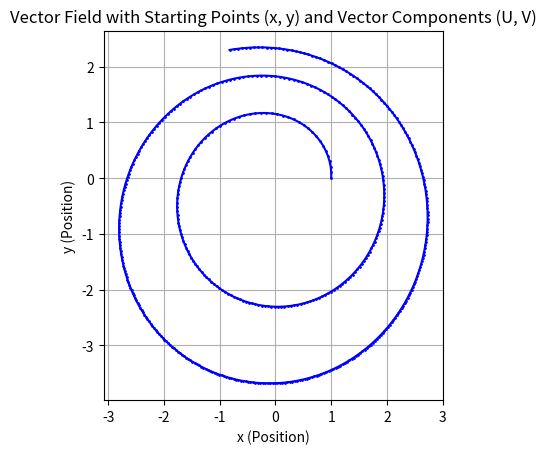

Recreate this plot in Python.

# -----------------------------------------------------------------------
#                            IMPORT
# -----------------------------------------------------------------------

import matplotlib.pyplot as plt
import numpy as np


# -----------------------------------------------------------------------
#                           FUNCTIONS
# -----------------------------------------------------------------------

def F_Kepler(U_):

    det = (U_[0]**2 + U_[1]**2)**0.5
 
    F = np.array([U_[2], U_[3], -U_[0]/det**3, -U_[1]/det**3 ])

    return F

def Euler(xn, yn, xdn, ydn, dt, n_lim):

    U = np.array(np.zeros((n_lim, 4)))
    U[0] = [xn, yn, xdn, ydn]

    for i in range(len(U[:,1])-1):

        U[i+1] = U[i] + dt*F_Kepler(U[i])
    
    return U[:,0], U[:,1], U[:,2], U[:,3]

def plot(x, y):

    # Create the scatter plot for points only
    plt.plot(x, y,  marker='o', markersize=1, linestyle='-', color='b')  # 's' controls the size of the markers


    # Add labels and a title
    plt.xlabel('x (Position)')
    plt.ylabel('y (Position)')
    plt.title('Vector Field with Starting Points (x, y) and Vector Components (U, V)')

    # Show the plot with a grid
    plt.grid()
    plt.gca().set_aspect('equal', adjustable='box')
    plt.show()


# -----------------------------------------------------
#                    MAIN
# -----------------------------------------------------

if __name__ == "__main__":

    xn_0=1; yn_0 = 0; xdn_0 = 0; ydn_0 = 1 # Declaración de condiciones iniciales
    dT = 0.1
    n_lim = 500

    x, y, _, _ = Euler(xn_0, yn_0, xdn_0, ydn_0, dT, n_lim)

    plot(x, y)
